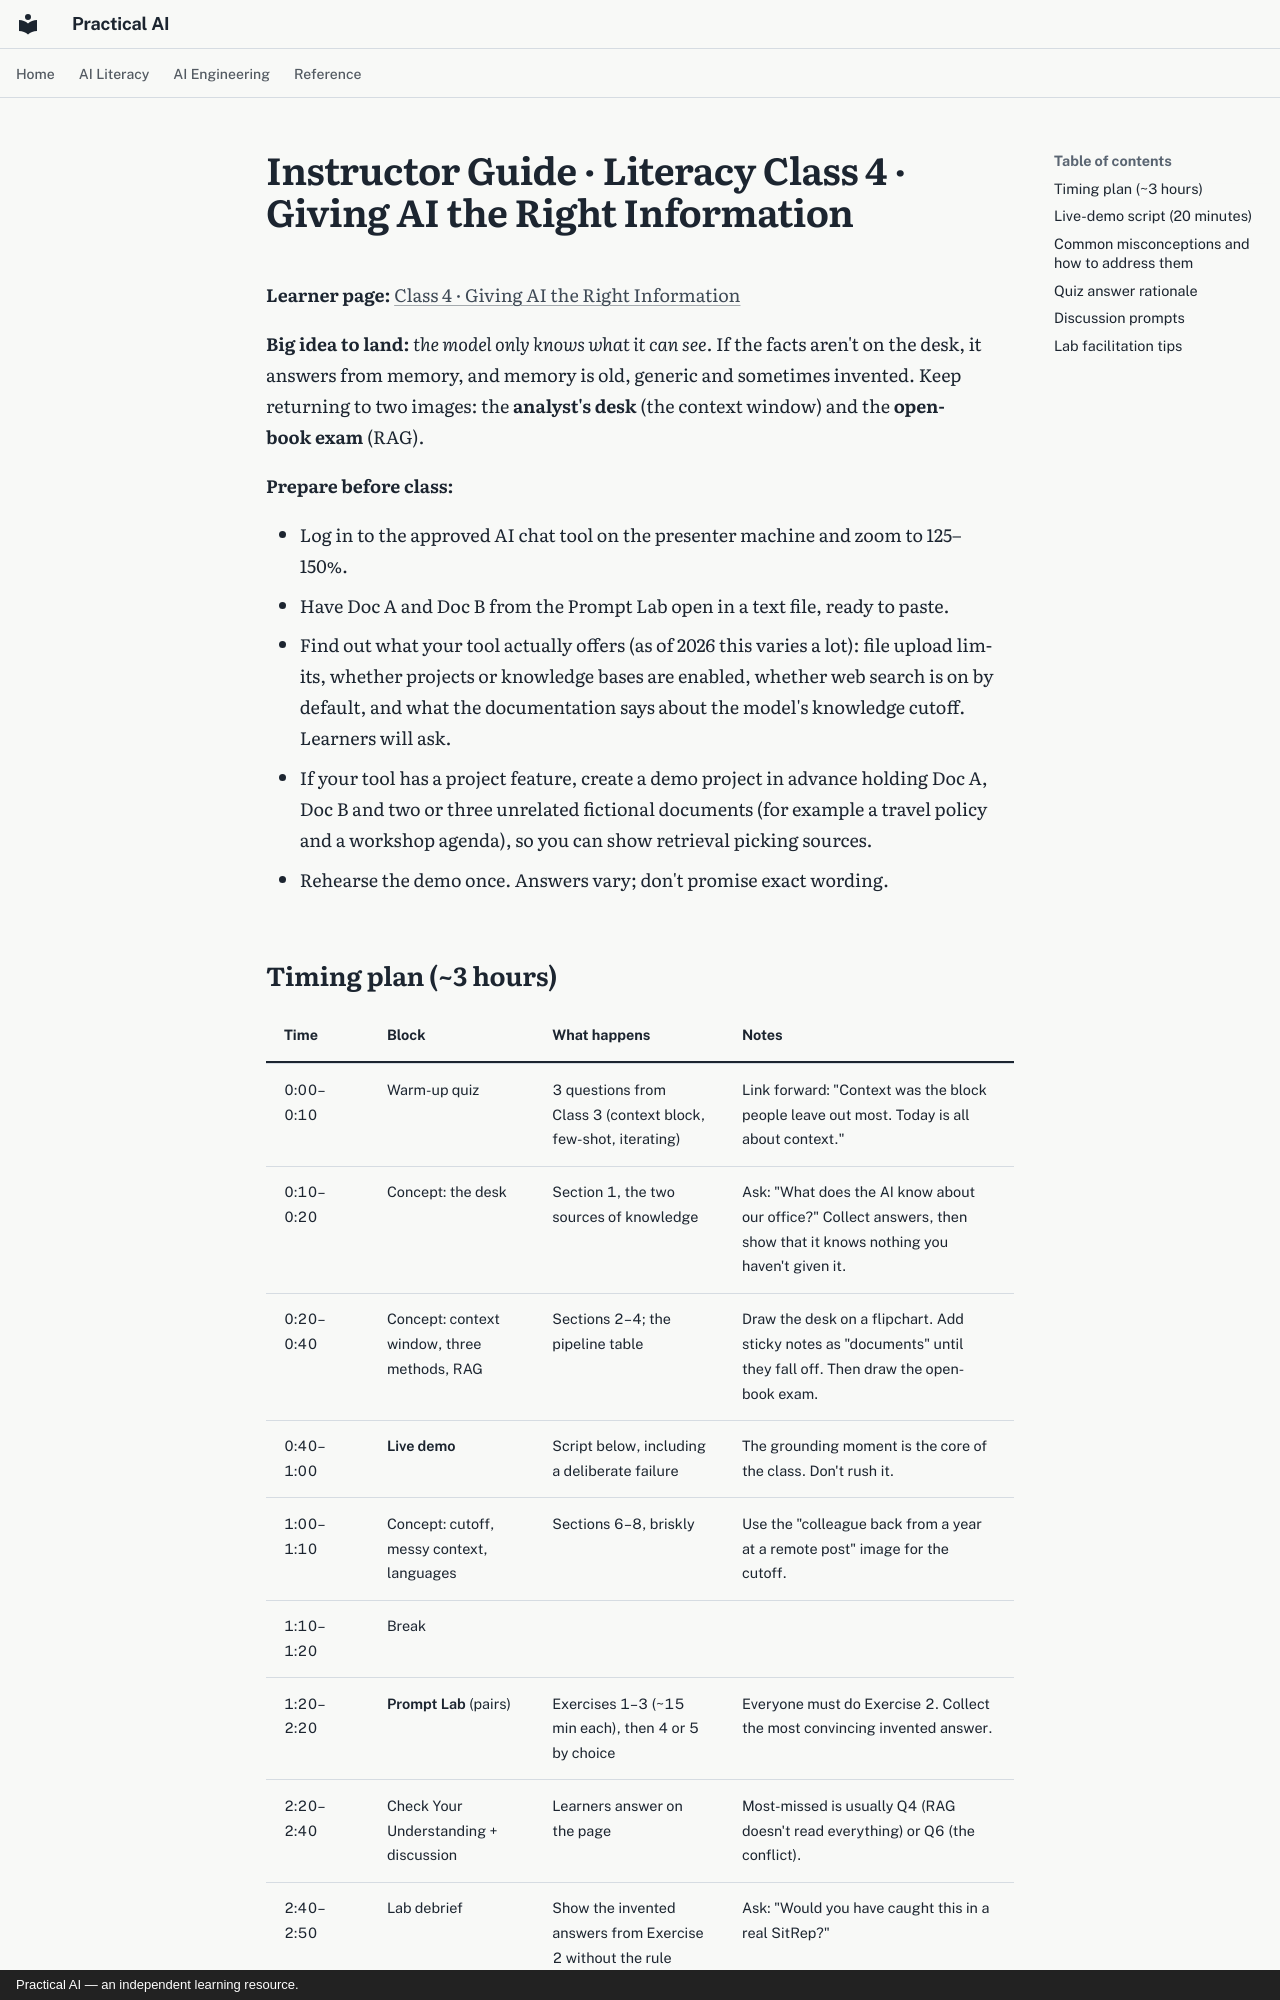

repository: elias-lee/practical-ai-courses · page: instructor/literacy-c4.html · generator: mkdocs · copyright: Practical AI — an independent learning resource.

# Instructor Guide · Literacy Class 4 · Giving AI the Right Information

**Learner page:** [Class 4 · Giving AI the Right Information](../literacy/c4.md)

**Big idea to land:** *the model only knows what it can see.* If the facts aren't on the desk, it
answers from memory, and memory is old, generic and sometimes invented. Keep returning to two
images: the **analyst's desk** (the context window) and the **open-book exam** (RAG).

**Prepare before class:**

- Log in to the approved AI chat tool on the presenter machine and zoom to 125–150%.
- Have Doc A and Doc B from the Prompt Lab open in a text file, ready to paste.
- Find out what your tool actually offers (as of 2026 this varies a lot): file upload limits,
  whether projects or knowledge bases are enabled, whether web search is on by default, and what
  the documentation says about the model's knowledge cutoff. Learners will ask.
- If your tool has a project feature, create a demo project in advance holding Doc A, Doc B and
  two or three unrelated fictional documents (for example a travel policy and a workshop agenda),
  so you can show retrieval picking sources.
- Rehearse the demo once. Answers vary; don't promise exact wording.

## Timing plan (~3 hours)

| Time | Block | What happens | Notes |
|---|---|---|---|
| 0:00–0:10 | Warm-up quiz | 3 questions from Class 3 (context block, few-shot, iterating) | Link forward: "Context was the block people leave out most. Today is all about context." |
| 0:10–0:20 | Concept: the desk | Section 1, the two sources of knowledge | Ask: "What does the AI know about our office?" Collect answers, then show that it knows nothing you haven't given it. |
| 0:20–0:40 | Concept: context window, three methods, RAG | Sections 2–4; the pipeline table | Draw the desk on a flipchart. Add sticky notes as "documents" until they fall off. Then draw the open-book exam. |
| 0:40–1:00 | **Live demo** | Script below, including a deliberate failure | The grounding moment is the core of the class. Don't rush it. |
| 1:00–1:10 | Concept: cutoff, messy context, languages | Sections 6–8, briskly | Use the "colleague back from a year at a remote post" image for the cutoff. |
| 1:10–1:20 | Break | | |
| 1:20–2:20 | **Prompt Lab** (pairs) | Exercises 1–3 (~15 min each), then 4 or 5 by choice | Everyone must do Exercise 2. Collect the most convincing invented answer. |
| 2:20–2:40 | Check Your Understanding + discussion | Learners answer on the page | Most-missed is usually Q4 (RAG doesn't read everything) or Q6 (the conflict). |
| 2:40–2:50 | Lab debrief | Show the invented answers from Exercise 2 without the rule | Ask: "Would you have caught this in a real SitRep?" |
| 2:50–3:00 | Exit ticket + close | Preview Class 5 | "Now you can brief it and feed it. Next time: using it for real work." |
